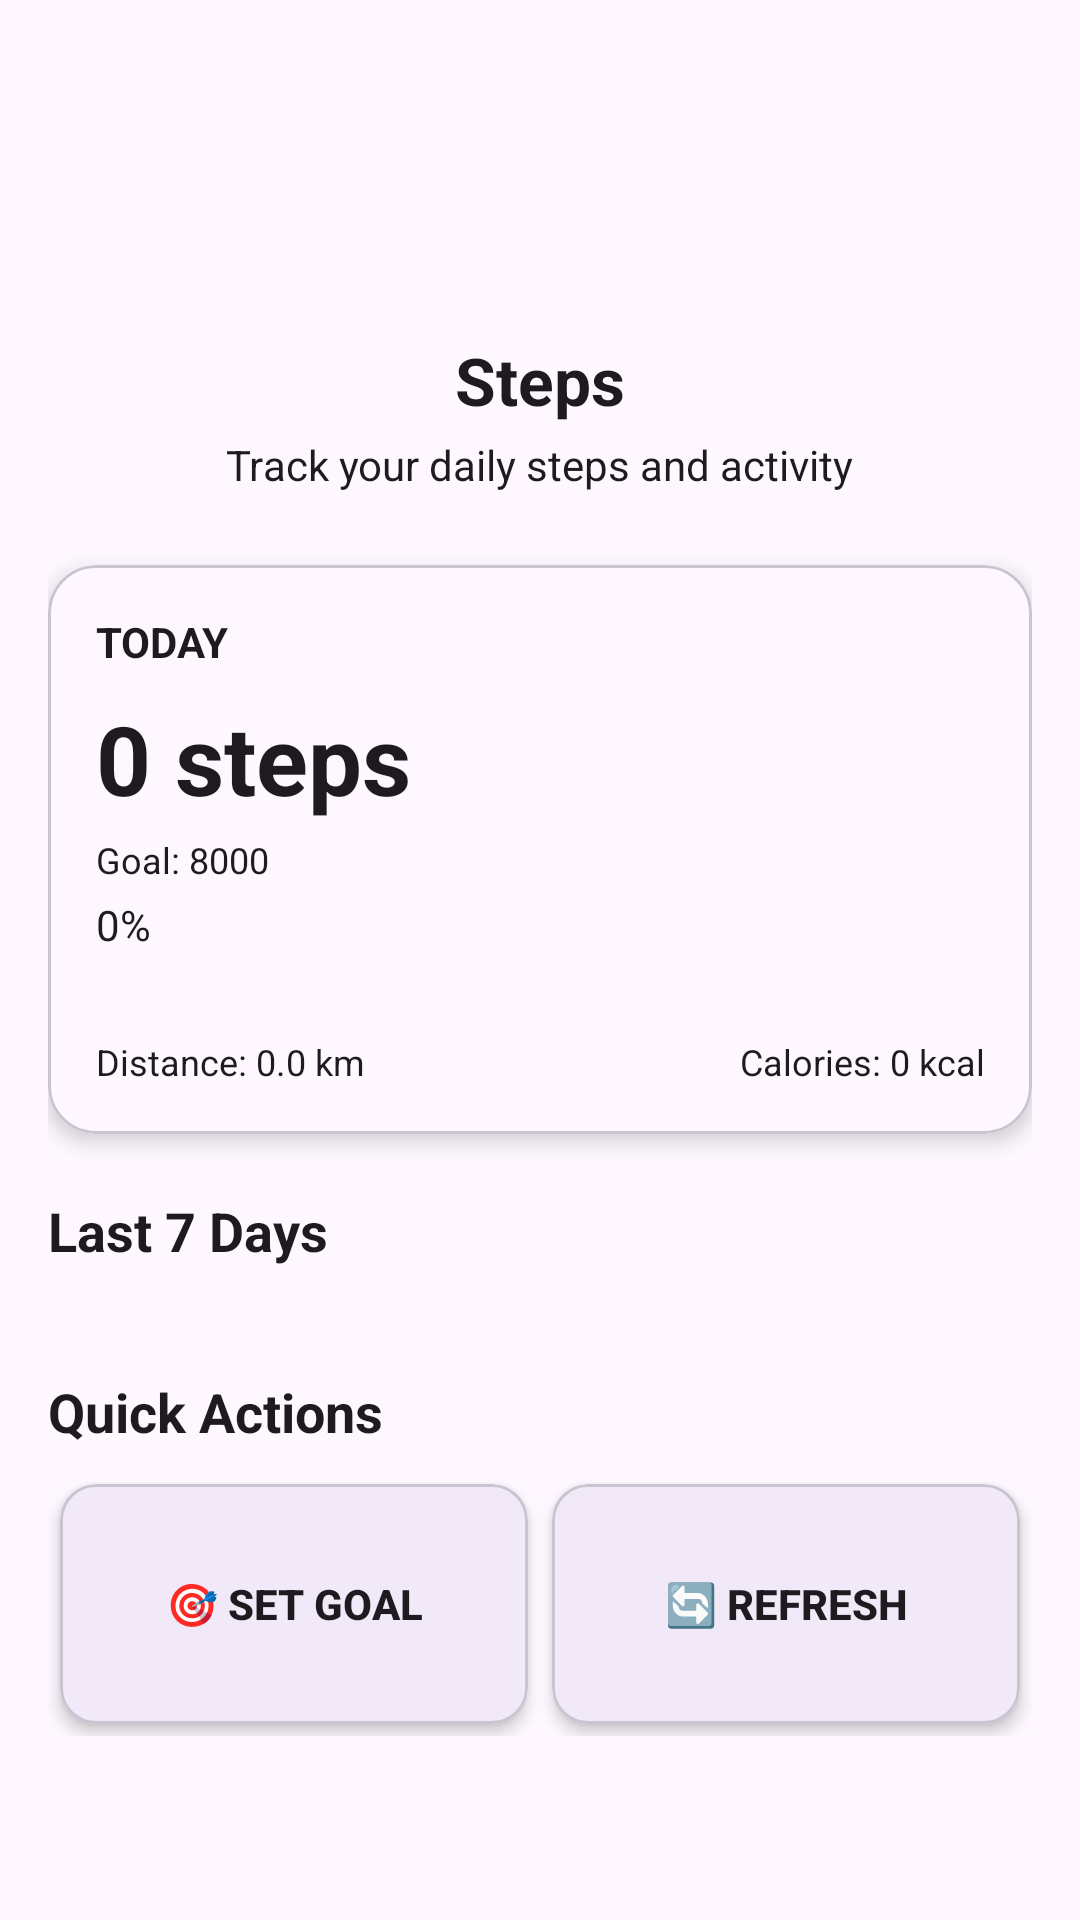

Reconstruct the res/layout file that produces this screen, plus the resources it refers to.
<!-- AndroidManifest.xml: application theme Theme.RealHealthBuddy -->
<!-- res/layout/activity_steps.xml -->
<?xml version="1.0" encoding="utf-8"?>
<ScrollView xmlns:android="http://schemas.android.com/apk/res/android"
    xmlns:app="http://schemas.android.com/apk/res-auto"
    android:layout_width="match_parent"
    android:layout_height="match_parent"
    >

    <LinearLayout
        android:layout_width="match_parent"
        android:layout_height="wrap_content"
        android:orientation="vertical"
        android:padding="16dp"
        android:background="?attr/colorSurface">

        
        <LinearLayout
            android:layout_width="match_parent"
            android:layout_height="wrap_content"
            android:orientation="vertical"
            android:padding="24dp">

            
            <LinearLayout
                android:layout_width="match_parent"
                android:layout_height="wrap_content"
                android:orientation="horizontal"
                android:gravity="center_vertical">

                
                <ImageView
                    android:id="@+id/backbutton3"
                    android:layout_width="30dp"
                    android:layout_height="30dp"
                    android:src="@drawable/back_button" />

                
                <ImageView
                    android:layout_width="64dp"
                    android:layout_height="64dp"
                    android:src="@drawable/steps"
                    android:layout_marginStart="100dp"/>
            </LinearLayout>

            
            <TextView
                android:layout_width="wrap_content"
                android:layout_height="wrap_content"
                android:text="Steps"
                android:textColor="?attr/colorOnSurface"
                android:textSize="22sp"
                android:textStyle="bold"
                android:layout_marginTop="8dp"
                android:layout_gravity="center" />

            
            <TextView
                android:layout_width="wrap_content"
                android:layout_height="wrap_content"
                android:text="Track your daily steps and activity"
                android:textColor="?attr/colorOnSurface"
                android:textSize="14sp"
                android:layout_marginTop="4dp"
                android:layout_gravity="center" />
        </LinearLayout>




        
        <com.google.android.material.card.MaterialCardView
            android:layout_width="match_parent"
            android:layout_height="wrap_content"
            app:cardCornerRadius="16dp"
            app:cardElevation="4dp"
            android:layout_marginBottom="20dp"
            >

            <LinearLayout
                android:layout_width="match_parent"
                android:layout_height="wrap_content"
                android:orientation="vertical"
                android:padding="16dp"
                android:background="?attr/colorSurface">


                <TextView
                    android:layout_width="wrap_content"
                    android:layout_height="wrap_content"
                    android:text="TODAY"
                    android:textStyle="bold"
                    android:textSize="14sp"
                    android:textColor="?attr/colorOnSurface" />

                <TextView
                    android:id="@+id/tvTodaySteps"
                    android:layout_width="wrap_content"
                    android:layout_height="wrap_content"
                    android:text="0 steps"
                    android:textSize="32sp"
                    android:textStyle="bold"
                    android:layout_marginTop="8dp"
                    android:textColor="?attr/colorOnSurface" />

                <TextView
                    android:id="@+id/tvGoal"
                    android:layout_width="wrap_content"
                    android:layout_height="wrap_content"
                    android:text="Goal: 8000"
                    android:textSize="12sp"
                    android:textColor="?attr/colorOnSurface"
                    android:layout_marginTop="4dp" />

                <TextView
                    android:id="@+id/tvPercentage"
                    android:layout_width="wrap_content"
                    android:layout_height="wrap_content"
                    android:text="0%"
                    android:textSize="14sp"
                    android:textColor="?attr/colorOnSurface"
                    android:layout_marginTop="4dp"/>

                <ProgressBar
                    android:id="@+id/progressBar"
                    style="?android:attr/progressBarStyleHorizontal"
                    android:layout_width="match_parent"
                    android:layout_height="8dp"
                    android:layout_marginTop="8dp"
                    android:max="100"
                    android:progress="0"
                    android:progressTint="#6C63FF"
                    android:progressBackgroundTint="?attr/colorSurface"/>


                <LinearLayout
                    android:layout_width="match_parent"
                    android:layout_height="wrap_content"
                    android:orientation="horizontal"
                    android:layout_marginTop="12dp"
                    android:weightSum="2">

                    <TextView
                        android:id="@+id/tvDistance"
                        android:layout_width="0dp"
                        android:layout_height="wrap_content"
                        android:layout_weight="1"
                        android:text="Distance: 0.0 km"
                        android:textSize="12sp"
                        android:textColor="?attr/colorOnSurface" />

                    <TextView
                        android:id="@+id/tvCalories"
                        android:layout_width="0dp"
                        android:layout_height="wrap_content"
                        android:layout_weight="1"
                        android:text="Calories: 0 kcal"
                        android:textSize="12sp"
                        android:textColor="?attr/colorOnSurface"
                        android:gravity="end" />
                </LinearLayout>

            </LinearLayout>
        </com.google.android.material.card.MaterialCardView>

        
        <TextView
            android:layout_width="wrap_content"
            android:layout_height="wrap_content"
            android:text="Last 7 Days"
            android:textSize="18sp"
            android:textStyle="bold"
            android:layout_marginBottom="8dp"
            android:textColor="?attr/colorOnSurface" />

        <androidx.recyclerview.widget.RecyclerView
            android:id="@+id/stepsRecyclerView"
            android:layout_width="match_parent"
            android:layout_height="wrap_content"
            android:nestedScrollingEnabled="false"
            android:layout_marginTop="8dp"/>

        
        <TextView
            android:layout_width="wrap_content"
            android:layout_height="wrap_content"
            android:text="Quick Actions"
            android:textSize="18sp"
            android:textStyle="bold"
            android:layout_marginTop="20dp"
            android:layout_marginBottom="8dp"
            android:textColor="?attr/colorOnSurface" />

        <GridLayout
            android:layout_width="match_parent"
            android:layout_height="wrap_content"
            android:columnCount="2"
            android:useDefaultMargins="true">

            
            <com.google.android.material.card.MaterialCardView
                android:layout_width="0dp"
                android:layout_height="80dp"
                android:layout_columnWeight="1"
                app:cardCornerRadius="12dp"
                app:cardElevation="3dp"
                app:cardBackgroundColor="?attr/colorSurface">

                <androidx.appcompat.widget.AppCompatButton
                    android:id="@+id/btnSetGoal"
                    android:layout_width="match_parent"
                    android:layout_height="match_parent"
                    android:text="🎯 Set Goal"
                    android:gravity="center"
                    android:textSize="14sp"
                    android:textStyle="bold"
                    android:textColor="?attr/colorOnSurface"
                    android:background="@android:color/transparent"/>

            </com.google.android.material.card.MaterialCardView>


            
            <com.google.android.material.card.MaterialCardView
                android:layout_width="0dp"
                android:layout_height="80dp"
                android:layout_columnWeight="1"
                app:cardCornerRadius="12dp"
                app:cardElevation="3dp"
                app:cardBackgroundColor="?attr/colorSurface">

                <FrameLayout
                    android:layout_width="match_parent"
                    android:layout_height="match_parent">

                    <androidx.appcompat.widget.AppCompatButton
                        android:id="@+id/btnRefresh"
                        android:layout_width="match_parent"
                        android:layout_height="match_parent"
                        android:text="🔄 Refresh"
                        android:gravity="center"
                        android:textSize="14sp"
                        android:textStyle="bold"
                        android:textColor="?attr/colorOnSurface"
                        android:background="@android:color/transparent"/>

                    <ProgressBar
                        android:id="@+id/progressRefresh"
                        android:layout_width="32dp"
                        android:layout_height="32dp"
                        android:layout_gravity="center"
                        android:visibility="gone"
                        style="?android:attr/progressBarStyle"/>

                </FrameLayout>

            </com.google.android.material.card.MaterialCardView>

        </GridLayout>





    </LinearLayout>
</ScrollView>
<!-- resources referenced by this layout -->
<resources>
  <style name="Theme.RealHealthBuddy" parent="Theme.Material3.DayNight.NoActionBar">
          
      </style>
</resources>
